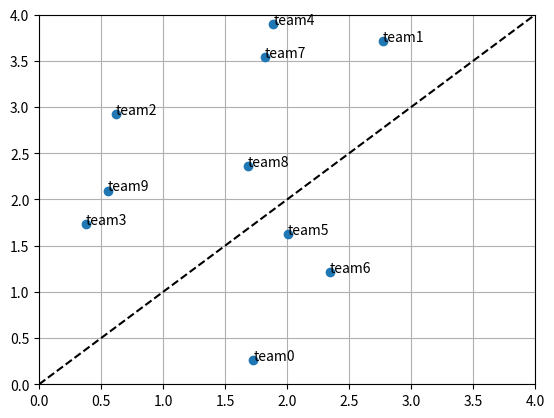

This chart was generated by the following Python code:
import numpy as np
import matplotlib.pyplot as plt

x = np.random.random(size=(10))*3
y = np.random.random(size=(10))*4

labels=['team'+str(x) for x in range(10)]

fig, ax = plt.subplots()
ax.plot(x, y, 'o')
ax.plot([0, 4], [0, 4], 'k--')
for i, label in enumerate(labels):
    ax.text(x[i], y[i], labels[i])
ax.set_xlim(0, 4)
ax.set_ylim(0, 4)
ax.grid()